Dataset: DR (GitHub, AnasAnwar11/eye-disease-prediction). Classes: tlevel0, tlevel1, tlevel2, tlevel3, tlevel4, level 0 - no DR, level 1 - mild DR, level 2 - moderate DR, level 3 - severe DR, level 4 - proliferative DR.

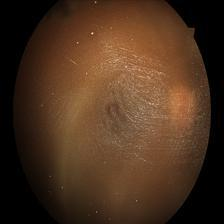
Label: tlevel4

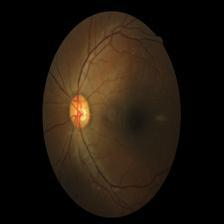
Label: tlevel2

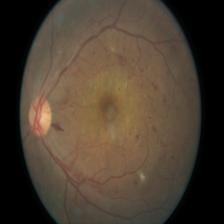
Label: level 4 - proliferative DR

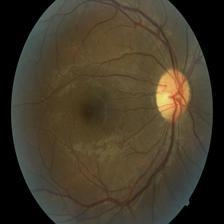
Label: tlevel1

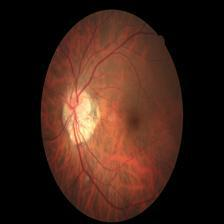
Label: level 2 - moderate DR

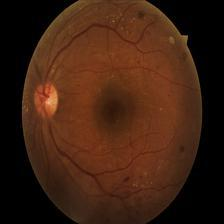
Label: tlevel3
